The GitHub repository Shivam-uva/plant-disease-detection contains a labelled image folder "train_split" with 38 categories: apple apple scab, apple black rot, apple cedar apple rust, apple healthy, blueberry healthy, cherry powdery mildew, cherry healthy, corn cercospora leaf spot gray leaf spot, corn common rust, corn northern leaf blight, corn healthy, grape black rot, grape esca black measles, grape leaf blight (isariopsis leaf spot), grape healthy, orange huanglongbing citrus greening, peach bacterial spot, peach healthy, bell pepper bacterial spot, bell pepper healthy, potato early blight, potato late blight, potato healthy, raspberry healthy, soybean healthy, squash powdery mildew, strawberry leaf scorch, strawberry healthy, tomato bacterial spot, tomato early blight, tomato late blight, tomato leaf mold, tomato septoria leaf spot, tomato spider mites two spotted spider mite, tomato target spot, tomato yellow leaf curl virus, tomato mosaic virus, tomato healthy. Examples follow, each with its label.

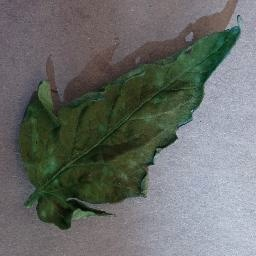
Label: tomato leaf mold

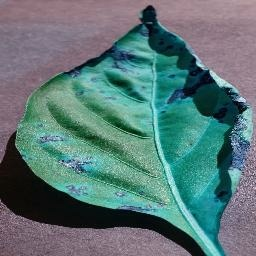
Label: bell pepper bacterial spot

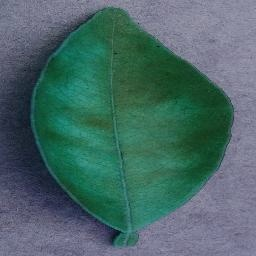
Label: orange huanglongbing citrus greening

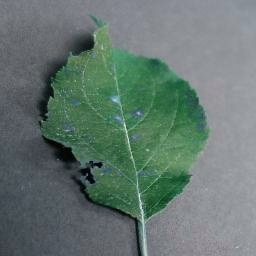
Label: apple cedar apple rust

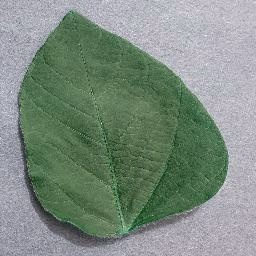
Label: soybean healthy

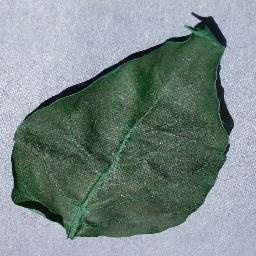
Label: bell pepper healthy
